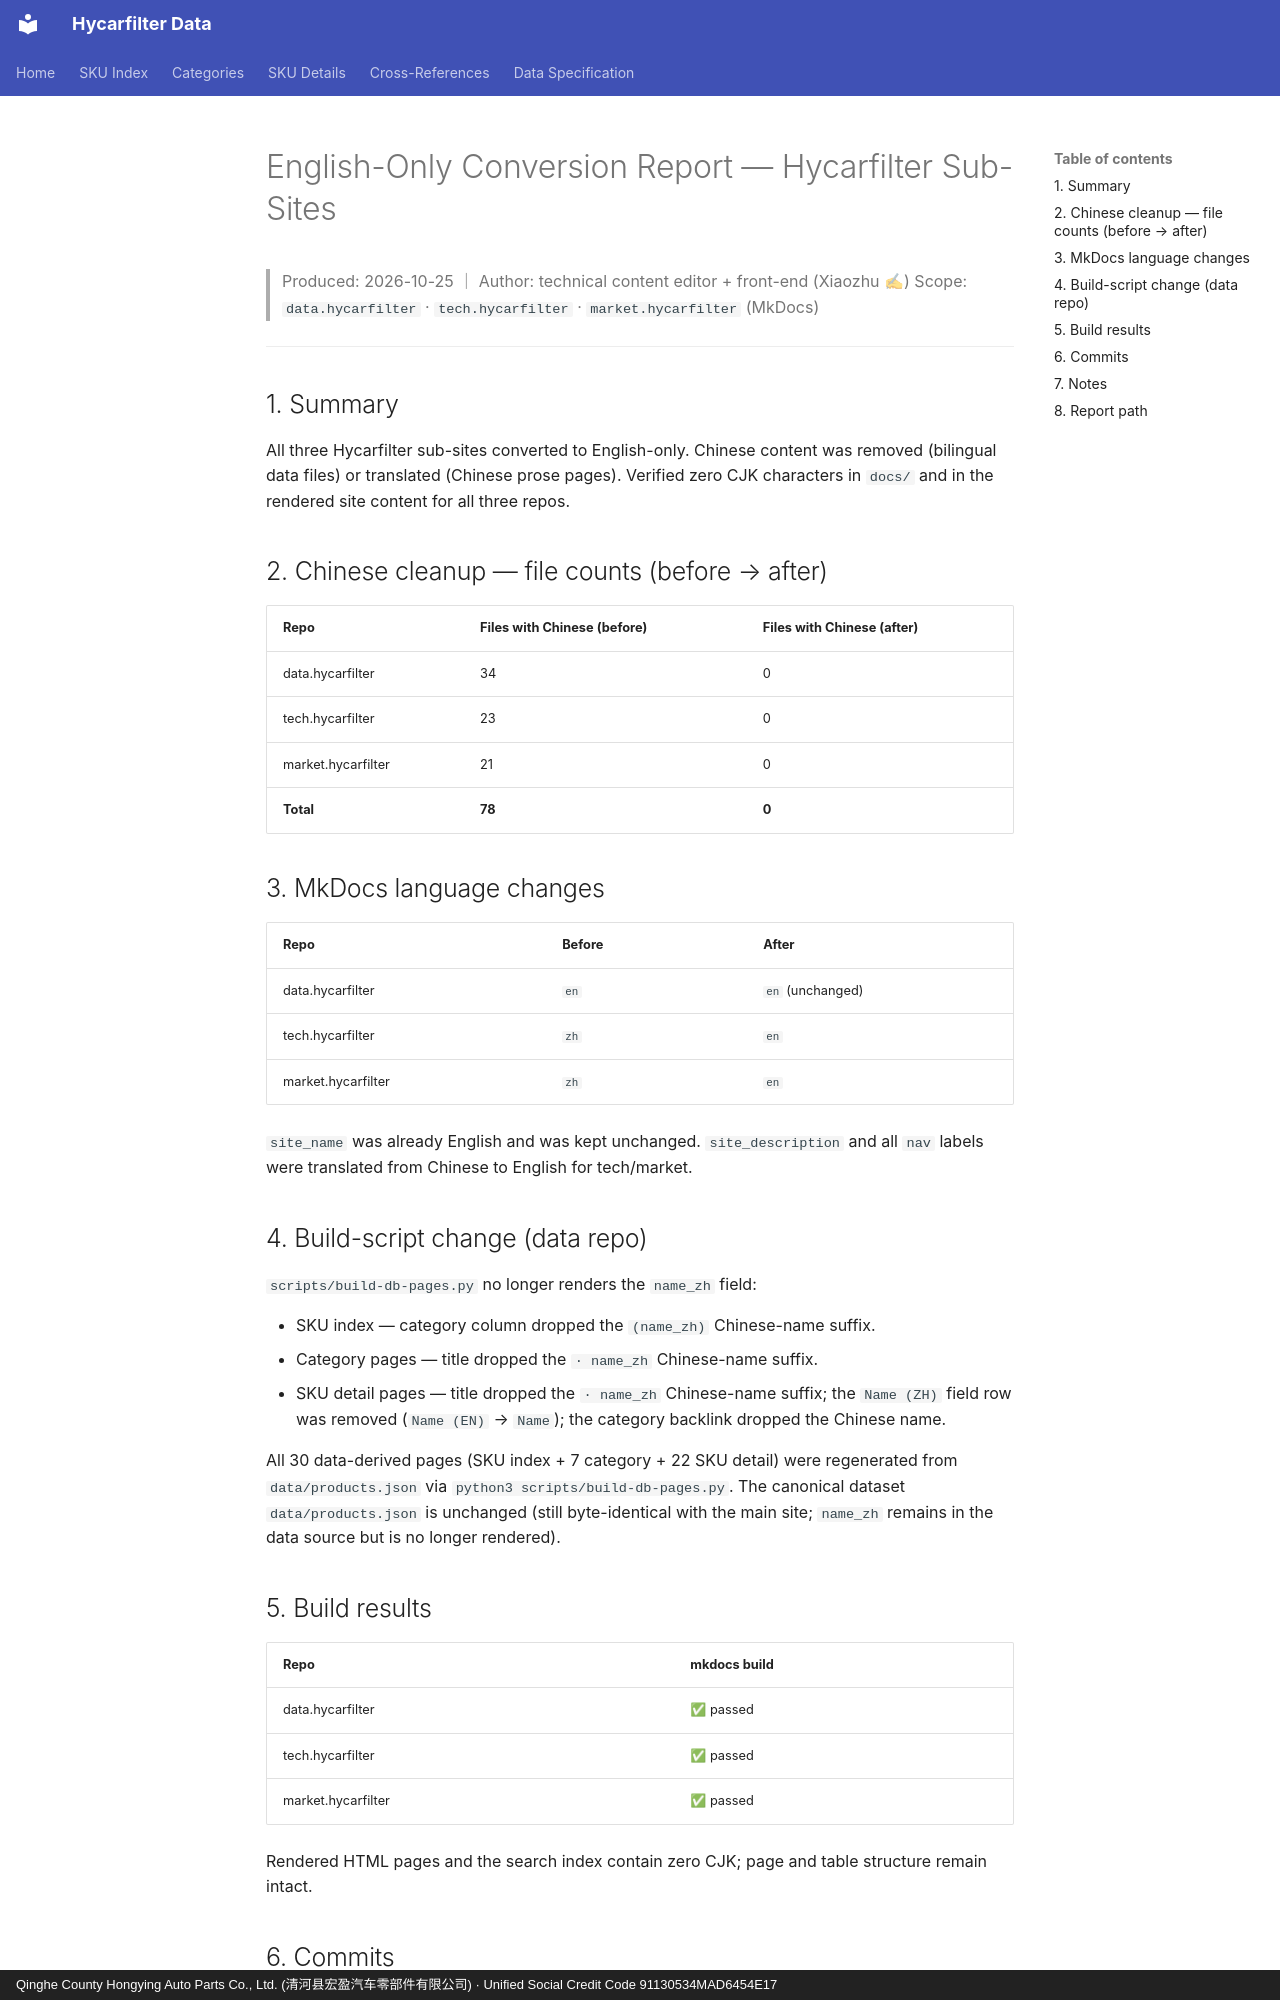

repository: martinxionbiotech-max/data.hycarfilter · page: english-only-report/index.html · generator: mkdocs · copyright: Qinghe County Hongying Auto Parts Co., Ltd. (清河县宏盈汽车零部件有限公司) · Unified Social Credit Code 91130534MAD6454E17

# English-Only Conversion Report — Hycarfilter Sub-Sites

> Produced: 2026-10-25 ｜ Author: technical content editor + front-end (Xiaozhu ✍)
> Scope: `data.hycarfilter` · `tech.hycarfilter` · `market.hycarfilter` (MkDocs)

---

## 1. Summary

All three Hycarfilter sub-sites converted to English-only. Chinese content was removed (bilingual data files) or translated (Chinese prose pages). Verified zero CJK characters in `docs/` and in the rendered site content for all three repos.

## 2. Chinese cleanup — file counts (before → after)

| Repo | Files with Chinese (before) | Files with Chinese (after) |
|---|---|---|
| data.hycarfilter | 34 | 0 |
| tech.hycarfilter | 23 | 0 |
| market.hycarfilter | 21 | 0 |
| **Total** | **78** | **0** |

## 3. MkDocs language changes

| Repo | Before | After |
|---|---|---|
| data.hycarfilter | `en` | `en` (unchanged) |
| tech.hycarfilter | `zh` | `en` |
| market.hycarfilter | `zh` | `en` |

`site_name` was already English and was kept unchanged. `site_description` and all `nav` labels were translated from Chinese to English for tech/market.

## 4. Build-script change (data repo)

`scripts/build-db-pages.py` no longer renders the `name_zh` field:

- SKU index — category column dropped the `(name_zh)` Chinese-name suffix.
- Category pages — title dropped the `· name_zh` Chinese-name suffix.
- SKU detail pages — title dropped the `· name_zh` Chinese-name suffix; the `Name (ZH)` field row was removed (`Name (EN)` → `Name`); the category backlink dropped the Chinese name.

All 30 data-derived pages (SKU index + 7 category + 22 SKU detail) were regenerated from `data/products.json` via `python3 scripts/build-db-pages.py`. The canonical dataset `data/products.json` is unchanged (still byte-identical with the main site; `name_zh` remains in the data source but is no longer rendered).

## 5. Build results

| Repo | mkdocs build |
|---|---|
| data.hycarfilter | ✅ passed |
| tech.hycarfilter | ✅ passed |
| market.hycarfilter | ✅ passed |

Rendered HTML pages and the search index contain zero CJK; page and table structure remain intact.
